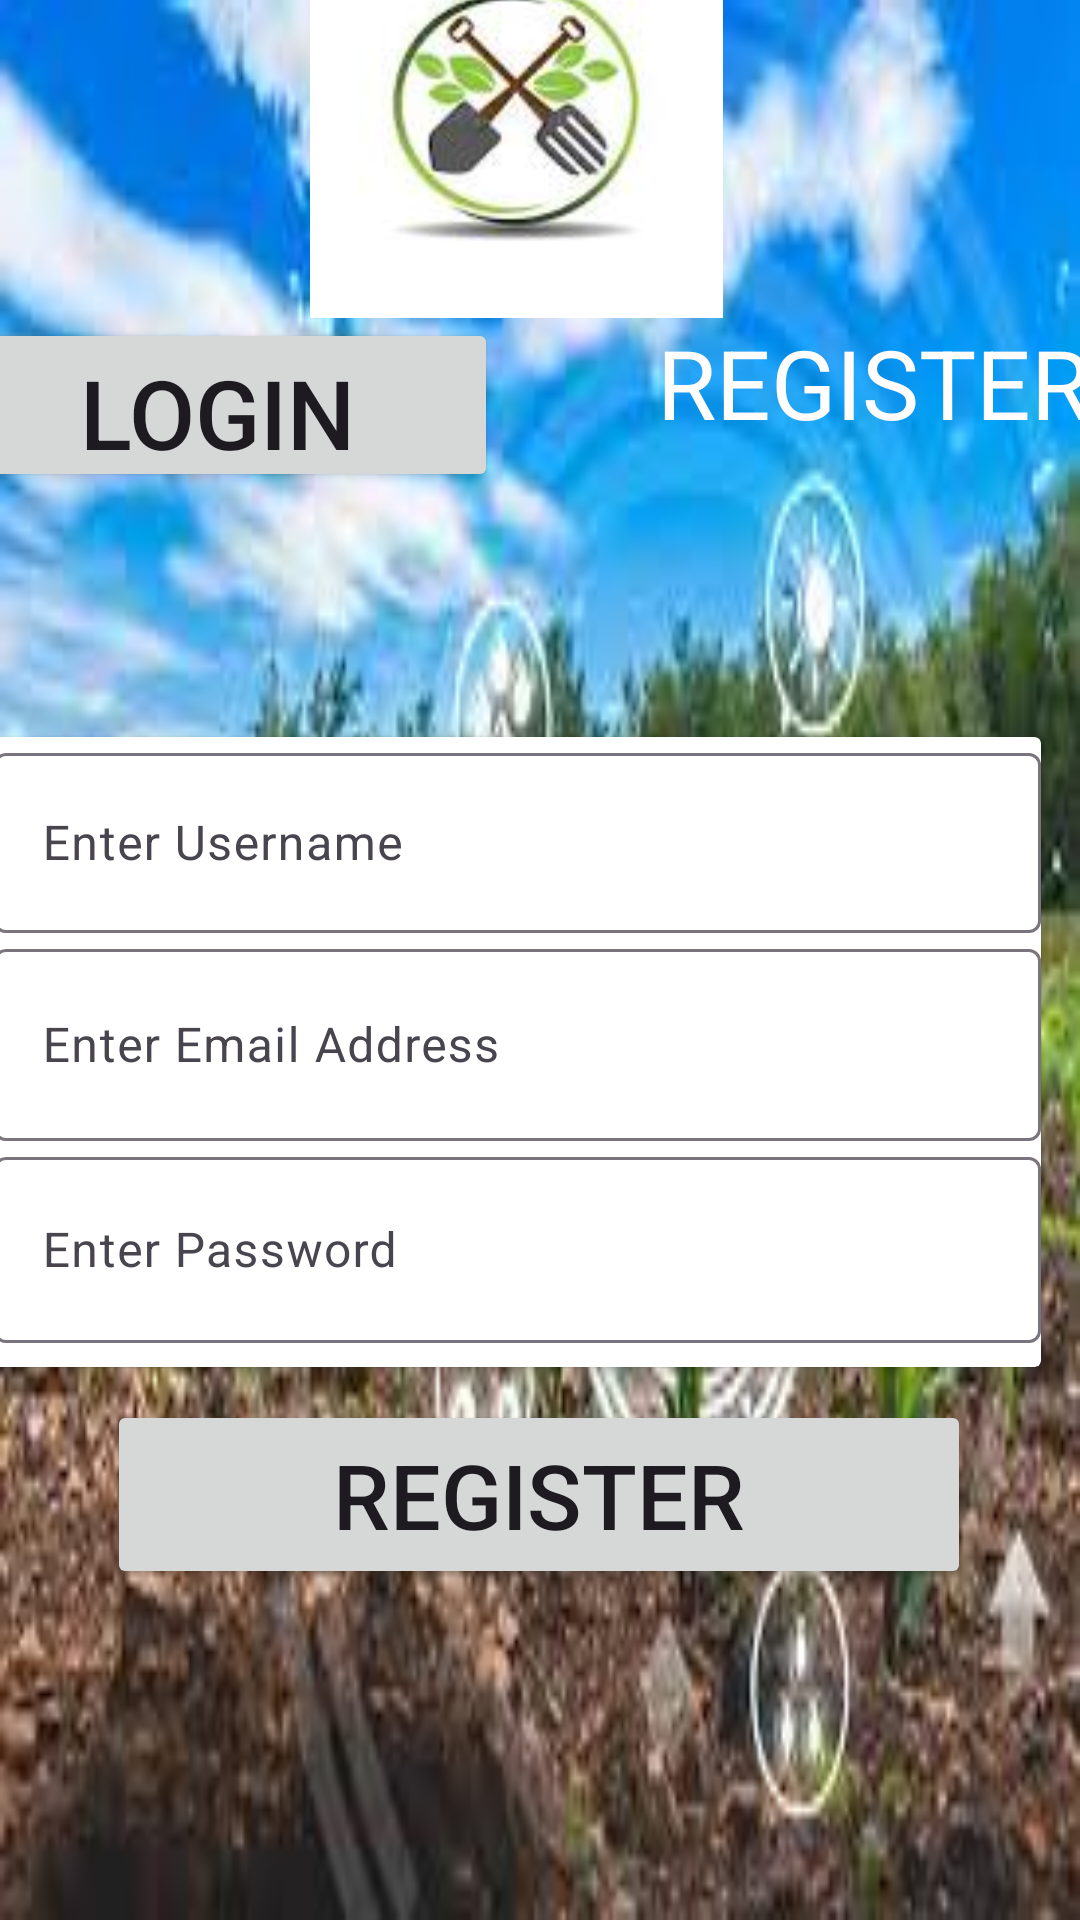

Android layout source for this screen:
<!-- AndroidManifest.xml: application theme Theme.Digito_farm -->
<!-- res/layout/activity_register.xml -->
<?xml version="1.0" encoding="utf-8"?>
<androidx.constraintlayout.widget.ConstraintLayout xmlns:android="http://schemas.android.com/apk/res/android"
    xmlns:app="http://schemas.android.com/apk/res-auto"
    xmlns:tools="http://schemas.android.com/tools"
    android:layout_width="match_parent"
    android:layout_height="match_parent"
    android:background="@drawable/digitofarm"
    tools:context=".Register_activity">

    <ImageView
        android:id="@+id/imageView2"
        android:layout_width="wrap_content"
        android:layout_height="wrap_content"
        android:layout_marginTop="16dp"
        android:layout_marginEnd="16dp"
        app:layout_constraintBottom_toTopOf="@+id/relativeLayout2"
        app:layout_constraintEnd_toEndOf="parent"
        app:layout_constraintStart_toStartOf="parent"
        app:layout_constraintTop_toTopOf="parent"
        app:srcCompat="@drawable/farm" />

    <View
        android:id="@+id/view2"
        android:layout_width="220dp"
        android:layout_height="398dp"
        android:layout_marginBottom="126dp"
        android:background="@drawable/ic_register_bg"
        app:layout_constraintBottom_toBottomOf="parent"
        app:layout_constraintStart_toStartOf="@+id/relativeLayout2"
        app:layout_constraintTop_toBottomOf="@+id/relativeLayout2" />

    <RelativeLayout
        android:id="@+id/relativeLayout2"
        android:layout_width="415dp"
        android:layout_height="58dp"
        android:layout_marginStart="3dp"
        android:layout_marginEnd="3dp"
        app:layout_constraintBottom_toTopOf="@+id/view2"
        app:layout_constraintEnd_toEndOf="parent"
        app:layout_constraintHorizontal_bias="0.4"
        app:layout_constraintStart_toStartOf="parent"
        app:layout_constraintTop_toBottomOf="@+id/imageView2">

        <TextView
            android:id="@+id/textView2"
            android:layout_width="164dp"
            android:layout_height="match_parent"
            android:layout_marginLeft="240dp"
            android:width="100dp"
            android:text="REGISTER"
            android:textColor="#FFFCFC"
            android:textSize="32sp" />

        <Button
            android:id="@+id/btn_log"
            android:layout_width="187dp"
            android:layout_height="match_parent"
            android:text="LOGIN"
            android:textSize="32sp" />
    </RelativeLayout>

    <androidx.cardview.widget.CardView
        android:id="@+id/cardView2"
        android:layout_width="349dp"

        android:layout_height="210dp"
        android:layout_marginTop="16dp"
        android:layout_marginEnd="16dp"
        app:layout_constraintBottom_toBottomOf="parent"
        app:layout_constraintEnd_toEndOf="parent"
        app:layout_constraintHorizontal_bias="0.494"
        app:layout_constraintStart_toStartOf="parent"
        app:layout_constraintTop_toTopOf="parent"
        app:layout_constraintVertical_bias="0.555">

        <LinearLayout
            android:layout_width="match_parent"
            android:layout_height="match_parent"
            android:orientation="vertical">

            <com.google.android.material.textfield.TextInputLayout
                android:layout_width="match_parent"
                android:layout_height="wrap_content">

                <com.google.android.material.textfield.TextInputEditText
                    android:id="@+id/edt_username"
                    android:layout_width="match_parent"
                    android:layout_height="60dp"
                    android:hint="Enter Username"
                    android:inputType="textPersonName"
                    android:textSize="16sp" />
            </com.google.android.material.textfield.TextInputLayout>

            <com.google.android.material.textfield.TextInputLayout
                android:layout_width="match_parent"
                android:layout_height="wrap_content">

                <com.google.android.material.textfield.TextInputEditText
                    android:id="@+id/edt_email"
                    android:layout_width="match_parent"
                    android:layout_height="64dp"
                    android:hint="Enter Email Address"
                    android:inputType="textEmailAddress" />
            </com.google.android.material.textfield.TextInputLayout>

            <com.google.android.material.textfield.TextInputLayout
                android:layout_width="match_parent"
                android:layout_height="match_parent">

                <com.google.android.material.textfield.TextInputEditText
                    android:id="@+id/edt_password"
                    android:layout_width="match_parent"
                    android:layout_height="62dp"
                    android:hint="Enter Password"
                    android:inputType="textPassword" />
            </com.google.android.material.textfield.TextInputLayout>
        </LinearLayout>
    </androidx.cardview.widget.CardView>

    <Button
        android:id="@+id/edt_create_user"
        android:layout_width="288dp"
        android:layout_height="63dp"
        android:text="REGISTER"
        android:textSize="30sp"
        app:layout_constraintBottom_toBottomOf="parent"
        app:layout_constraintEnd_toEndOf="parent"
        app:layout_constraintHorizontal_bias="0.495"
        app:layout_constraintStart_toStartOf="parent"
        app:layout_constraintTop_toBottomOf="@+id/cardView2"
        app:layout_constraintVertical_bias="0.092" />

</androidx.constraintlayout.widget.ConstraintLayout>
<!-- resources referenced by this layout -->
<resources>
  <!-- drawable digitofarm: jpeg bitmap (drawable, 13755 bytes) -->
  <!-- drawable farm: jpeg bitmap (drawable, 2751 bytes) -->
  <style name="Theme.Digito_farm" parent="Base.Theme.Digito_farm" />
  <style name="Base.Theme.Digito_farm" parent="Theme.Material3.DayNight.NoActionBar">
          
          
      </style>
</resources>
